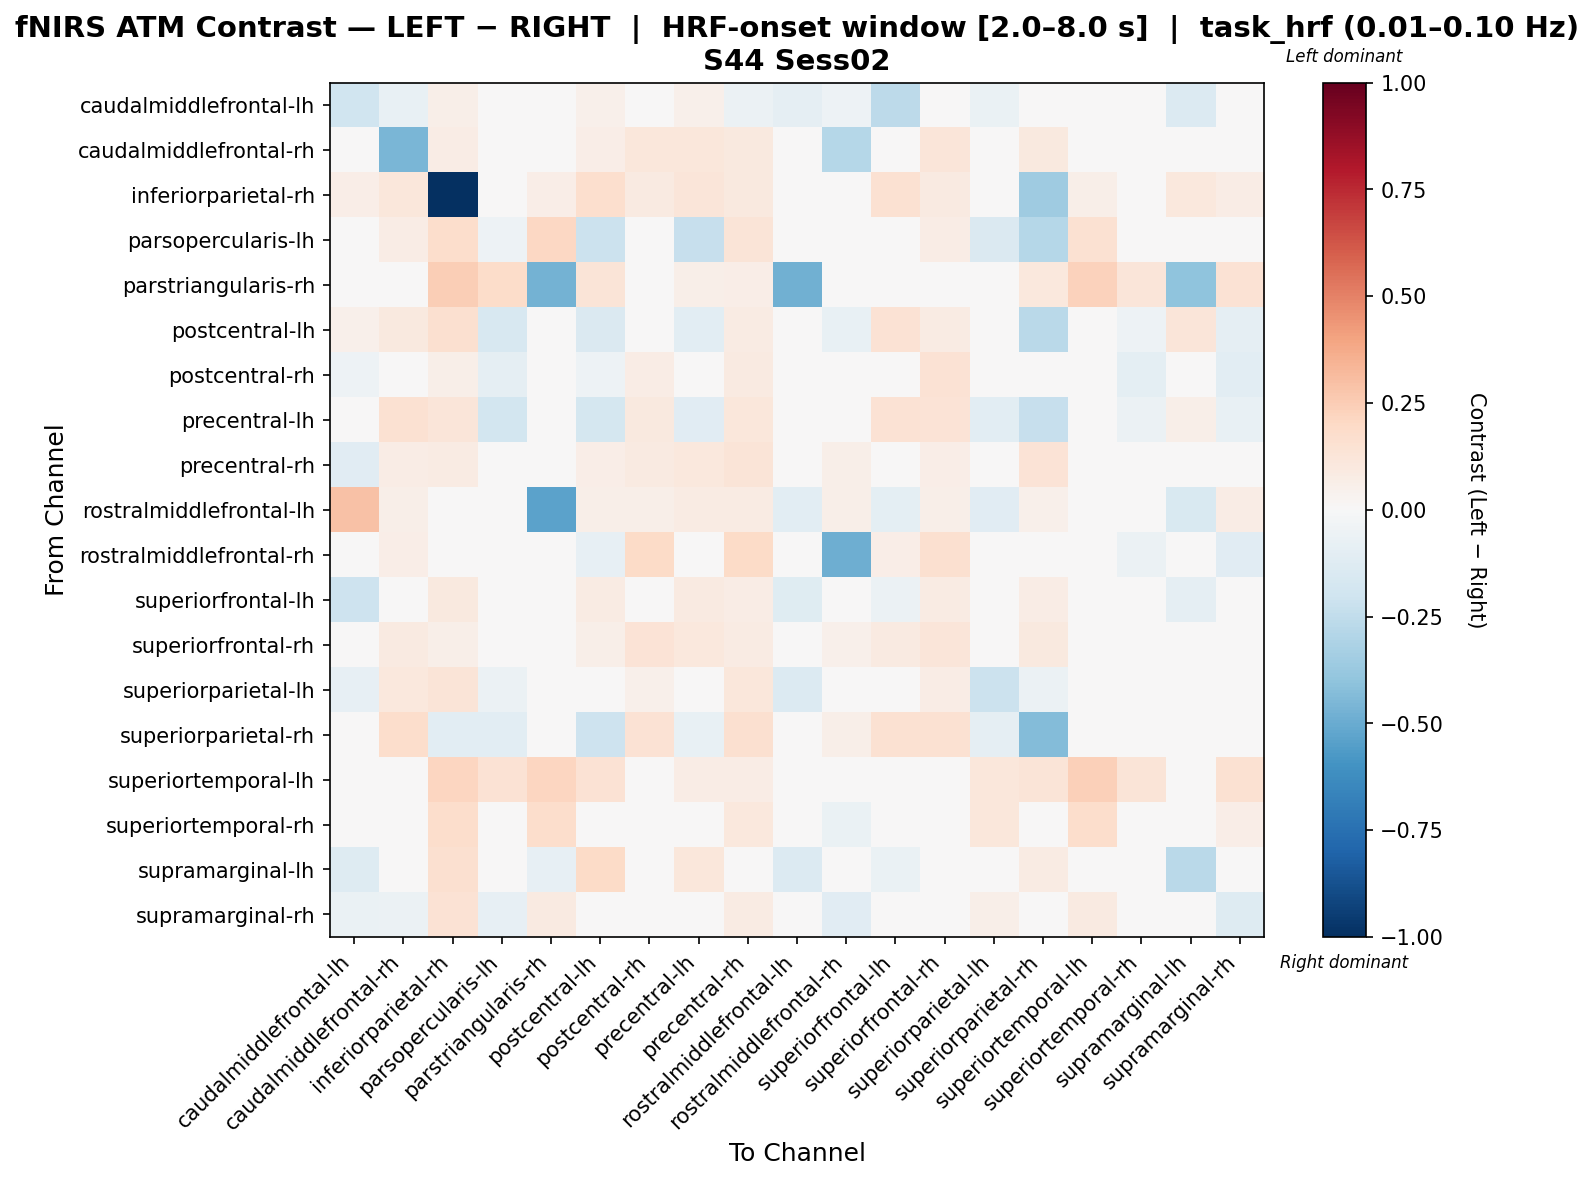

Values plotted in this chart, from the file beside it:
, caudalmiddlefrontal-lh, caudalmiddlefrontal-rh, inferiorparietal-rh, parsopercularis-lh, parstriangularis-rh, postcentral-lh, postcentral-rh, precentral-lh, precentral-rh, rostralmiddlefrontal-lh, rostralmiddlefrontal-rh, superiorfrontal-lh, superiorfrontal-rh, superiorparietal-lh, superiorparietal-rh, superiortemporal-lh, superiortemporal-rh, supramarginal-lh, supramarginal-rh
caudalmiddlefrontal-lh, -0.2023, -0.07105, 0.05781, 0.0, 0.0, 0.05338, -0.04191, 0.0546, -0.05751, -0.09134, -0.05307, -0.2585, -0.03548, -0.07006, 0.01285, 0.0, 0.0, -0.134, -0.04986
caudalmiddlefrontal-rh, -0.02209, -0.4596, 0.07215, 0.01091, 0.0, 0.06926, 0.1132, 0.1118, 0.09451, 0.02565, -0.2861, -0.001104, 0.1219, 0.04947, 0.09792, 0.0, 0.005701, 0.0116, -0.01518
inferiorparietal-rh, 0.07018, 0.1122, -1.0, 0.04178, 0.06801, 0.1648, 0.08623, 0.1201, 0.09871, 0.03057, 0.03821, 0.15, 0.09361, 0.009018, -0.3541, 0.05642, 0.03401, 0.1084, 0.07183
parsopercularis-lh, 0.0, 0.07035, 0.1719, -0.05111, 0.2044, -0.2136, 0.04176, -0.2277, 0.1309, 0.02162, -0.004622, 0.04221, 0.07035, -0.1425, -0.2854, 0.1503, 0.02129, 0.0, -0.0002103
parstriangularis-rh, 0.0, 0.0, 0.2469, 0.1868, -0.4689, 0.1319, 0.0, 0.06097, 0.06789, -0.4816, 0.01081, 0.0, 0.0, 0.04306, 0.1064, 0.2322, 0.1181, -0.4011, 0.1466
postcentral-lh, 0.05286, 0.09742, 0.1601, -0.1635, 0.04003, -0.1477, 0.04269, -0.1027, 0.08584, 0.04569, -0.07482, 0.1443, 0.07911, -0.014, -0.2688, 0.04003, -0.05092, 0.1247, -0.09046
postcentral-rh, -0.05235, 0.03989, 0.05782, -0.09091, 0.0, -0.05021, 0.07383, -0.0001765, 0.08949, 0.02742, -0.03719, -0.006641, 0.1413, 0.03315, -0.00597, 0.0, -0.0982, -0.01833, -0.103
precentral-lh, 0.04412, 0.1503, 0.1226, -0.1861, 0.02436, -0.1752, 0.09696, -0.1156, 0.1138, 0.03546, 0.00611, 0.1412, 0.1348, -0.1058, -0.2331, 0.02436, -0.06106, 0.05844, -0.07555
precentral-rh, -0.1119, 0.07343, 0.08043, 0.04589, 0.02755, 0.06881, 0.08656, 0.1027, 0.1304, 0.02533, 0.0617, 0.02921, 0.06732, 0.03446, 0.1347, 0.02755, 0.03216, -0.04789, 0.01803
rostralmiddlefrontal-lh, 0.2964, 0.06072, 0.04857, 0.01822, -0.5315, 0.06072, 0.06072, 0.07893, 0.07893, -0.1034, 0.06072, -0.09805, 0.06072, -0.113, 0.05465, 0.01822, 0.03036, -0.1549, 0.07286
rostralmiddlefrontal-rh, -0.04666, 0.06629, 0.02825, -0.03333, 0.007064, -0.08414, 0.19, 0.02055, 0.193, 0.03179, -0.4854, 0.06578, 0.1631, 0.003532, 0.02318, 0.007064, -0.05586, 0.01766, -0.1119
superiorfrontal-lh, -0.2082, 0.0004486, 0.09633, -0.0009485, 0.0, 0.0834, 0.04858, 0.09175, 0.07634, -0.1192, 0.01252, -0.05936, 0.08315, -0.04192, 0.0704, 0.0, -0.007936, -0.0885, -0.03681
superiorfrontal-rh, -0.04771, 0.08725, 0.06173, 0.01262, 0.0, 0.05752, 0.1334, 0.1068, 0.08552, 0.02686, 0.05059, 0.08673, 0.1239, 0.03769, 0.09789, 0.0, 0.005969, -0.01332, -0.02696
superiorparietal-lh, -0.07959, 0.1054, 0.1321, -0.0621, 0.02071, 0.02077, 0.05306, -0.04559, 0.1133, -0.135, 0.007498, 0.02953, 0.07718, -0.2164, -0.05718, 0.02485, 0.01993, -0.03252, 0.02407
superiorparietal-rh, 0.01151, 0.1756, -0.1041, -0.1091, 0.02878, -0.2033, 0.1445, -0.07103, 0.1638, 0.03409, 0.05954, 0.1542, 0.1526, -0.09131, -0.4305, 0.03454, -0.01061, 0.03788, 0.02287
superiortemporal-lh, 0.0, 0.01081, 0.2124, 0.1429, 0.2124, 0.141, 0.01081, 0.07143, 0.07801, 0.03243, 0.02162, 0.01081, 0.01081, 0.1151, 0.1325, 0.2406, 0.1278, 0.04557, 0.156
superiortemporal-rh, 0.0, 0.02659, 0.1722, -0.0008912, 0.1722, 0.006707, -0.006238, -0.04395, 0.1038, 0.04432, -0.06304, 0.02659, 0.02659, 0.1102, -0.003424, 0.1722, 0.0484, 0.02659, 0.06749
supramarginal-lh, -0.1307, 0.01867, 0.1604, 0.006615, -0.08123, 0.1909, -0.01655, 0.1149, 0.0269, -0.1389, 0.03969, -0.06627, 0.03238, -0.04131, 0.07939, 0.01138, 0.01985, -0.2723, 0.04631
supramarginal-rh, -0.06273, -0.06013, 0.1409, -0.08416, 0.08912, -0.03429, 0.02209, 0.008669, 0.08378, 0.04666, -0.1168, -0.004723, -0.03243, 0.05519, -0.01057, 0.08912, -0.02129, 0.02121, -0.1296
